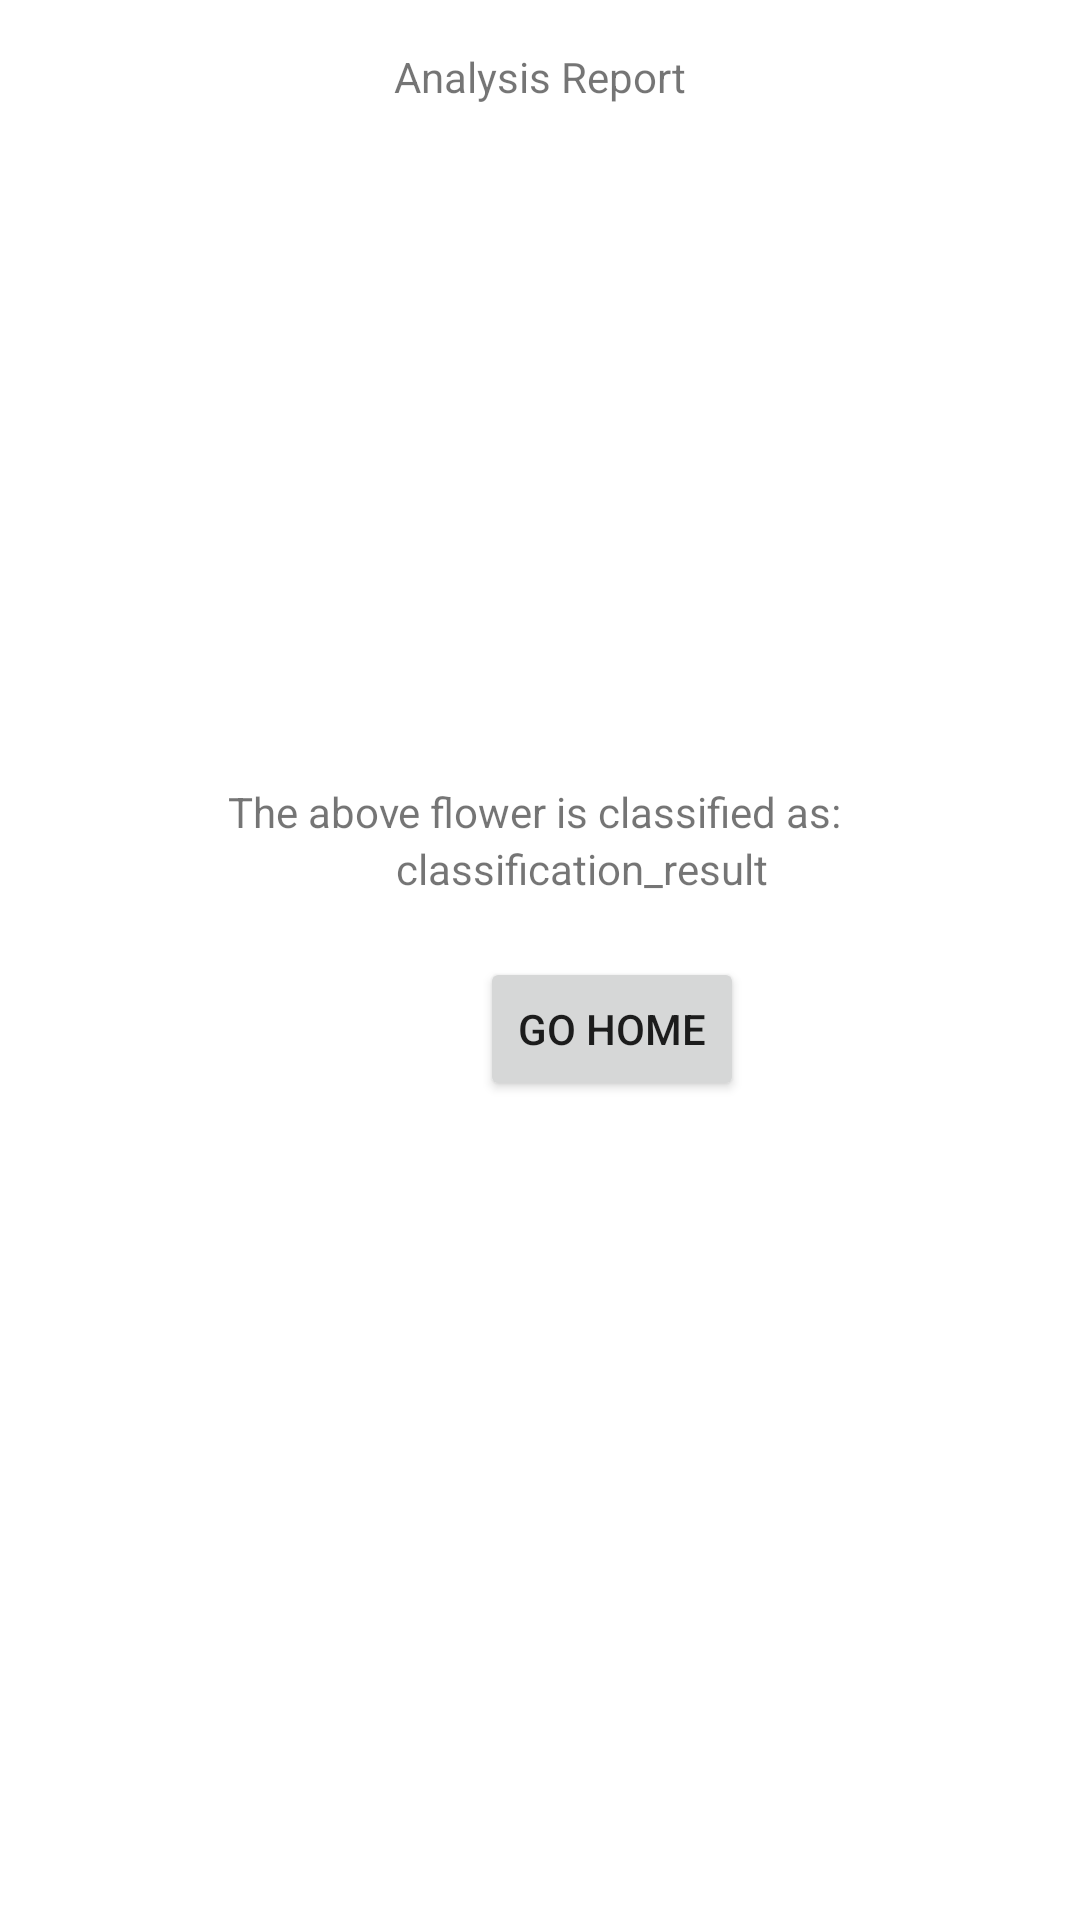

The Android layout XML behind this screen, and the referenced resources:
<!-- AndroidManifest.xml: application theme Theme.CameraCapture -->
<!-- res/layout/activity_analysis.xml -->
<?xml version="1.0" encoding="utf-8"?>
<androidx.constraintlayout.widget.ConstraintLayout xmlns:android="http://schemas.android.com/apk/res/android"
    xmlns:app="http://schemas.android.com/apk/res-auto"
    xmlns:tools="http://schemas.android.com/tools"
    android:layout_width="match_parent"
    android:layout_height="match_parent"
    tools:context=".AnalysisActivity">

    <TextView
        android:id="@+id/textView"
        android:layout_width="wrap_content"
        android:layout_height="wrap_content"
        android:layout_marginTop="16dp"
        android:layout_marginBottom="50dp"
        android:text="Analysis Report"
        app:layout_constraintBottom_toTopOf="@+id/imageView"
        app:layout_constraintEnd_toEndOf="parent"
        app:layout_constraintStart_toStartOf="parent"
        app:layout_constraintTop_toTopOf="parent" />

    <ImageView
        android:id="@+id/imageView"
        android:layout_width="158dp"
        android:layout_height="0dp"
        android:layout_marginBottom="54dp"
        app:layout_constraintBottom_toTopOf="@+id/textView2"
        app:layout_constraintEnd_toEndOf="parent"
        app:layout_constraintStart_toStartOf="parent"
        app:layout_constraintTop_toBottomOf="@+id/textView"
        app:srcCompat="@mipmap/iris_image" />

    <TextView
        android:id="@+id/textView2"
        android:layout_width="wrap_content"
        android:layout_height="wrap_content"
        android:layout_marginBottom="28dp"
        android:text="The above flower is classified as: "
        app:layout_constraintEnd_toEndOf="parent"
        app:layout_constraintStart_toStartOf="parent"
        app:layout_constraintTop_toBottomOf="@+id/imageView" />

    <TextView
        android:id="@+id/resultTextView"
        android:layout_width="wrap_content"
        android:layout_height="wrap_content"
        android:layout_marginStart="56dp"
        android:layout_marginBottom="341dp"
        android:text="classification_result"
        app:layout_constraintBottom_toBottomOf="parent"
        app:layout_constraintStart_toStartOf="@+id/textView2"
        app:layout_constraintTop_toBottomOf="@+id/textView2"
        app:layout_constraintVertical_bias="1.0" />

    <Button
        android:id="@+id/analysisHomeButton"
        android:layout_width="wrap_content"
        android:layout_height="wrap_content"
        android:layout_marginTop="20dp"
        android:layout_marginEnd="8dp"
        android:text="Go Home"
        app:layout_constraintEnd_toEndOf="@+id/resultTextView"
        app:layout_constraintTop_toBottomOf="@+id/resultTextView" />
</androidx.constraintlayout.widget.ConstraintLayout>
<!-- resources referenced by this layout -->
<resources>
  <style name="Theme.CameraCapture" parent="Theme.MaterialComponents.DayNight.DarkActionBar">
          
          <item name="colorPrimary">@color/purple_500</item>
          <item name="colorPrimaryVariant">@color/purple_700</item>
          <item name="colorOnPrimary">@color/white</item>
          
          <item name="colorSecondary">@color/teal_200</item>
          <item name="colorSecondaryVariant">@color/teal_700</item>
          <item name="colorOnSecondary">@color/black</item>
          
          <item name="android:statusBarColor">?attr/colorPrimaryVariant</item>
          
      </style>
  <!-- not gathered from this repository: default colours our renderer supplied (Android Studio template values) -->
  <color name="purple_500">#FF6200EE</color>
  <color name="purple_700">#FF3700B3</color>
  <color name="teal_200">#FF03DAC5</color>
  <color name="teal_700">#FF018786</color>
  <color name="black">#FF000000</color>
  <color name="white">#FFFFFFFF</color>
</resources>
